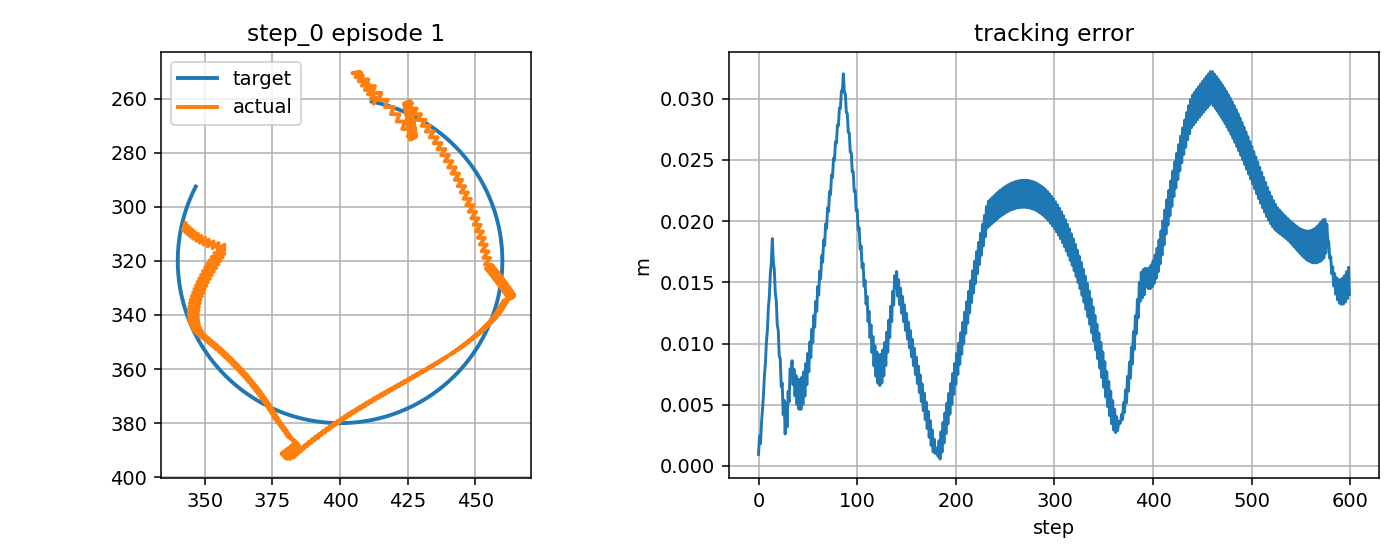

The file beside this chart, header and first rows:
step, t, x_target_px, y_target_px, x_ee_px, y_ee_px, q1, q2, dq1, dq2, tau1, tau2, tau_pd1, tau_pd2, reward, ee_error_px, ee_error_m, q_error_norm, dq_error_norm, action_norm, action_saturation, tau_total_norm, tau_residual_norm, q_abs_max
0, 9.801, 411.7, 261.2, 412.4, 261.8, -2.143, 1.473, 0.162, 0.3764, -0.5152, 1.138, -0.5148, 1.131, 0.9437, 0.9381, 0.0009381, 0.00566, 0.338, 0.001306, 0.0, 1.249, 0.006531, 2.143
1, 9.817, 412.2, 261.3, 414, 259.6, -2.128, 1.452, 0.8681, -1.29, -2.163, -2.05, -2.163, -2.056, 0.8718, 2.434, 0.002434, 0.02147, 1.537, 0.001285, 0.0, 2.98, 0.006425, 2.128
2, 9.834, 412.7, 261.4, 411.3, 260.1, -2.141, 1.458, -0.7986, 0.3764, -9.688, 12.07, -9.689, 12.06, 0.9395, 1.815, 0.001815, 0.0112, 0.9628, 0.001141, 0.0, 15.48, 0.005706, 2.141
3, 9.851, 413.2, 261.5, 412.9, 258, -2.127, 1.437, 0.8681, -1.29, 7.519, -1.446, 7.52, -1.453, 0.8239, 3.498, 0.003498, 0.0352, 1.541, 0.001432, 0.0, 7.657, 0.00716, 2.127
4, 9.867, 413.7, 261.6, 410.3, 258.5, -2.14, 1.443, -0.7986, 0.3764, -9.613, 12.68, -9.613, 12.67, 0.7935, 4.581, 0.004581, 0.02817, 0.9602, 0.00115, 0.0, 15.91, 0.005752, 2.14
5, 9.884, 414.1, 261.7, 411.8, 256.4, -2.126, 1.421, 0.8681, -1.29, 7.593, -0.8388, 7.594, -0.846, 0.7375, 5.815, 0.005815, 0.05102, 1.544, 0.00144, 0.0, 7.64, 0.007198, 2.126
6, 9.901, 414.6, 261.8, 409.2, 256.9, -2.139, 1.428, -0.7986, 0.3764, -9.54, 13.28, -9.54, 13.28, 0.6707, 7.358, 0.007358, 0.04525, 0.9576, 0.00116, 0.0, 16.35, 0.005799, 2.139
7, 9.917, 415.1, 261.9, 410.7, 254.8, -2.125, 1.406, 0.8681, -1.29, 7.665, -0.2281, 7.666, -0.2353, 0.633, 8.417, 0.008417, 0.06754, 1.548, 0.001448, 0.0, 7.669, 0.007238, 2.125
8, 9.934, 415.6, 262.1, 408, 255.3, -2.138, 1.412, -0.7986, 0.3764, -9.469, 13.9, -9.469, 13.89, 0.5518, 10.15, 0.01015, 0.06244, 0.955, 0.001169, 0.0, 16.82, 0.005843, 2.138
9, 9.951, 416.1, 262.2, 409.6, 253.2, -2.123, 1.391, 0.8681, -1.29, 7.735, 0.3864, 7.736, 0.3791, 0.5219, 11.11, 0.01111, 0.08443, 1.552, 0.001455, 0.0, 7.745, 0.007277, 2.123
10, 9.967, 416.6, 262.3, 406.9, 253.7, -2.137, 1.397, -0.7986, 0.3764, -9.4, 14.51, -9.4, 14.51, 0.4329, 12.94, 0.01294, 0.07973, 0.9524, 0.001178, 0.0, 17.29, 0.00589, 2.137
11, 9.984, 417, 262.5, 408.4, 251.6, -2.122, 1.376, 0.8681, -1.29, 7.802, 1.005, 7.803, 0.9974, 0.407, 13.86, 0.01386, 0.1016, 1.556, 0.001462, 0.0, 7.867, 0.007311, 2.122
12, 10, 417.5, 262.6, 405.7, 252.2, -2.136, 1.382, -0.7986, 0.3764, -9.334, 15.13, -9.334, 15.13, -0.687, 15.75, 0.01575, 0.09713, 0.9498, 0.001187, 0.0, 17.78, 0.005937, 2.136
13, 10.02, 418, 262.8, 407.3, 250.1, -2.121, 1.36, 0.8681, -1.29, 7.868, 1.626, 7.868, 1.619, -0.7106, 16.62, 0.01662, 0.1189, 1.559, 0.001469, 0.0, 8.034, 0.007345, 2.121
14, 10.03, 418.5, 262.9, 404.6, 250.6, -2.134, 1.367, -0.7986, 0.3764, -9.27, 15.76, -9.27, 15.75, -0.8081, 18.57, 0.01857, 0.1146, 0.9472, 0.001197, 0.0, 18.28, 0.005984, 2.134
15, 10.05, 418.9, 263.1, 408, 250.5, -2.12, 1.365, 0.8681, -0.1323, 7.931, 2.252, 7.931, 2.245, -0.6588, 16.71, 0.01671, 0.117, 0.7979, 0.001476, 0.0, 8.244, 0.007379, 2.12
16, 10.07, 419.4, 263.2, 407.1, 253, -2.133, 1.39, -0.7986, 1.534, -9.194, 6.459, -9.194, 6.453, -0.6448, 16.02, 0.01602, 0.09411, 1.715, 0.001221, 0.0, 11.24, 0.006106, 2.133
17, 10.08, 419.9, 263.4, 410.5, 252.9, -2.119, 1.388, 0.8681, -0.1323, 8.019, -7.705, 8.02, -7.713, 0.4552, 14.11, 0.01411, 0.09603, 0.8003, 0.001503, 0.0, 11.12, 0.007516, 2.119
18, 10.1, 420.4, 263.6, 409.6, 255.4, -2.132, 1.413, -0.7986, 1.534, -9.108, 5.767, -9.107, 5.761, 0.4604, 13.51, 0.01351, 0.07404, 1.711, 0.001203, 0.0, 10.78, 0.006016, 2.132
19, 10.12, 420.8, 263.7, 412.9, 255.4, -2.118, 1.411, 0.8681, -0.1323, 8.105, -8.396, 8.105, -8.404, 0.5673, 11.53, 0.01153, 0.07525, 0.8027, 0.001491, 0.0, 11.67, 0.007453, 2.118
20, 10.13, 421.3, 263.9, 412, 257.9, -2.131, 1.437, -0.7986, 1.534, -9.023, 5.078, -9.023, 5.072, 0.5597, 11.08, 0.01108, 0.05484, 1.708, 0.001185, 0.0, 10.35, 0.005924, 2.131
21, 10.15, 421.8, 264.1, 415.3, 257.9, -2.116, 1.435, 0.8681, -0.1323, 8.187, -9.084, 8.188, -9.091, 0.6774, 8.971, 0.008971, 0.05477, 0.805, 0.001478, 0.0, 12.23, 0.007392, 2.116
22, 10.17, 422.2, 264.3, 414.3, 260.5, -2.13, 1.46, -0.7986, 1.534, -8.941, 4.391, -8.941, 4.385, 0.6497, 8.781, 0.008781, 0.03762, 1.704, 0.001167, 0.0, 9.961, 0.005833, 2.13
23, 10.18, 422.7, 264.5, 417.6, 260.5, -2.115, 1.458, 0.8681, -0.1323, 8.268, -9.768, 8.269, -9.776, 0.7845, 6.478, 0.006478, 0.03489, 0.8074, 0.001466, 0.0, 12.8, 0.00733, 2.115
24, 10.2, 423.2, 264.7, 416.6, 263.1, -2.129, 1.484, -0.7986, 1.534, -8.862, 3.708, -8.862, 3.703, 0.7226, 6.76, 0.00676, 0.02633, 1.701, 0.00115, 0.0, 9.607, 0.005749, 2.129
25, 10.22, 423.6, 264.8, 419.8, 263.1, -2.114, 1.481, 0.8681, -0.1323, 8.346, -10.45, 8.347, -10.46, 0.8844, 4.17, 0.00417, 0.01737, 0.8098, 0.001454, 0.0, 13.37, 0.007268, 2.114
26, 10.23, 424.1, 265, 418.8, 265.8, -2.127, 1.507, -0.7986, 1.534, -8.786, 3.029, -8.785, 3.023, 0.7612, 5.343, 0.005343, 0.02874, 1.697, 0.001133, 0.0, 9.293, 0.005667, 2.127
27, 10.25, 424.5, 265.2, 422, 265.8, -2.113, 1.505, 0.8681, -0.1323, 8.421, -11.13, 8.422, -11.14, 0.9503, 2.602, 0.002602, 0.01543, 0.8122, 0.001441, 0.0, 13.95, 0.007203, 2.113
28, 10.27, 425, 265.5, 420.9, 268.5, -2.126, 1.53, -0.7986, 1.534, -8.712, 2.352, -8.711, 2.347, 0.7444, 5.067, 0.005067, 0.04242, 1.693, 0.001117, 0.0, 9.024, 0.005585, 2.126
29, 10.28, 425.4, 265.7, 424.1, 268.5, -2.112, 1.528, 0.8681, -0.1323, 8.494, -11.8, 8.495, -11.81, 0.9085, 3.18, 0.00318, 0.03183, 0.8146, 0.001428, 0.0, 14.54, 0.007142, 2.112
30, 10.3, 425.9, 265.9, 423, 271.2, -2.125, 1.554, -0.7986, 1.534, -8.64, 1.679, -8.64, 1.673, 0.691, 6.09, 0.00609, 0.06, 1.69, 0.001102, 0.0, 8.802, 0.005508, 2.125
31, 10.32, 426.3, 266.1, 426.1, 271.3, -2.111, 1.551, 0.8681, -0.1323, 8.563, -12.47, 8.565, -12.48, 0.8025, 5.235, 0.005235, 0.05112, 0.817, 0.001418, 0.0, 15.13, 0.007091, 2.111
32, 10.33, 426.8, 266.3, 425, 274, -2.124, 1.577, -0.7986, 1.534, -8.571, 1.008, -8.571, 1.003, 0.6169, 7.923, 0.007923, 0.07883, 1.686, 0.001086, 0.0, 8.631, 0.005432, 2.124
33, 10.35, 427.2, 266.5, 428.1, 274.2, -2.11, 1.575, 0.8681, -0.1323, 8.631, -13.14, 8.632, -13.15, 0.6889, 7.658, 0.007658, 0.07088, 0.8194, 0.001407, 0.0, 15.72, 0.007036, 2.11
34, 10.37, 427.7, 266.8, 425.9, 275.2, -2.123, 1.586, -0.7986, 0.6947, -8.505, 0.3406, -8.505, 0.3353, 0.6229, 8.597, 0.008597, 0.08508, 1.062, 0.001071, 0.0, 8.512, 0.005357, 2.123
35, 10.38, 428.1, 267, 428, 273.6, -2.108, 1.57, 0.8681, -0.972, 8.689, -6.61, 8.69, -6.617, 0.7663, 6.625, 0.006625, 0.06373, 1.331, 0.001356, 0.0, 10.92, 0.006779, 2.108
36, 10.4, 428.6, 267.2, 425.9, 274.7, -2.122, 1.582, -0.7986, 0.6947, -8.456, 7.358, -8.456, 7.353, 0.6462, 7.9, 0.0079, 0.07846, 1.059, 0.001038, 0.0, 11.21, 0.005191, 2.122
37, 10.42, 429, 267.5, 428, 273.1, -2.107, 1.566, 0.8681, -0.972, 8.737, -6.308, 8.738, -6.315, 0.8082, 5.722, 0.005722, 0.05672, 1.335, 0.001358, 0.0, 10.78, 0.006789, 2.107
38, 10.43, 429.4, 267.7, 425.8, 274.1, -2.121, 1.577, -0.7986, 0.6947, -8.409, 7.662, -8.409, 7.657, 0.6611, 7.383, 0.007383, 0.07203, 1.056, 0.00104, 0.0, 11.38, 0.005201, 2.121
39, 10.45, 429.9, 268, 427.9, 272.6, -2.106, 1.561, 0.8681, -0.972, 8.782, -6.002, 8.784, -6.009, 0.8412, 5.024, 0.005024, 0.04994, 1.338, 0.00136, 0.0, 10.64, 0.0068, 2.106
40, 10.47, 430.3, 268.2, 425.7, 273.6, -2.119, 1.573, -0.7986, 0.6947, -8.364, 7.97, -8.363, 7.965, 0.6666, 7.087, 0.007087, 0.06588, 1.053, 0.001042, 0.0, 11.55, 0.005211, 2.119
41, 10.48, 430.7, 268.5, 427.8, 272.1, -2.105, 1.556, 0.8681, -0.972, 8.826, -5.693, 8.828, -5.7, 0.8602, 4.629, 0.004629, 0.04355, 1.342, 0.001362, 0.0, 10.5, 0.006811, 2.105
42, 10.5, 431.2, 268.7, 425.6, 273.1, -2.118, 1.568, -0.7986, 0.6947, -8.321, 8.281, -8.321, 8.276, 0.6628, 7.042, 0.007042, 0.06013, 1.05, 0.001044, 0.0, 11.74, 0.005221, 2.118
43, 10.52, 431.6, 269, 427.7, 271.5, -2.104, 1.552, 0.8681, -0.972, 8.868, -5.381, 8.869, -5.387, 0.8608, 4.62, 0.00462, 0.03783, 1.345, 0.001365, 0.0, 10.37, 0.006823, 2.104
44, 10.53, 432, 269.3, 425.6, 272.6, -2.117, 1.563, -0.7986, 0.6947, -8.281, 8.595, -8.28, 8.59, 0.6509, 7.257, 0.007257, 0.05497, 1.047, 0.001046, 0.0, 11.93, 0.005231, 2.117
45, 10.55, 432.4, 269.5, 427.7, 271, -2.103, 1.547, 0.8681, -0.972, 8.908, -5.065, 8.909, -5.072, 0.8428, 5.003, 0.005003, 0.03319, 1.348, 0.001367, 0.0, 10.25, 0.006834, 2.103
46, 10.57, 432.9, 269.8, 425.5, 272, -2.116, 1.559, -0.7986, 0.6947, -8.242, 8.912, -8.242, 8.907, 0.6322, 7.713, 0.007713, 0.05061, 1.044, 0.001048, 0.0, 12.14, 0.005242, 2.116
47, 10.58, 433.3, 270.1, 427.6, 270.5, -2.101, 1.542, 0.8681, -0.972, 8.945, -4.746, 8.947, -4.753, 0.8102, 5.704, 0.005704, 0.03021, 1.352, 0.001369, 0.0, 10.13, 0.006846, 2.101
48, 10.6, 433.7, 270.4, 425.4, 271.5, -2.115, 1.554, -0.7986, 0.6947, -8.206, 9.233, -8.205, 9.228, 0.6073, 8.372, 0.008372, 0.04732, 1.041, 0.001051, 0.0, 12.35, 0.005253, 2.115
49, 10.62, 434.1, 270.6, 427.5, 270, -2.1, 1.538, 0.8681, -0.972, 8.981, -4.424, 8.982, -4.43, 0.7683, 6.624, 0.006624, 0.02948, 1.355, 0.001372, 0.0, 10.01, 0.006858, 2.1
50, 10.63, 434.5, 270.9, 425.3, 271, -2.114, 1.549, -0.7986, 0.6947, -8.171, 9.557, -8.17, 9.551, 0.5768, 9.192, 0.009192, 0.0454, 1.038, 0.001052, 0.0, 12.57, 0.005261, 2.114
51, 10.65, 434.9, 271.2, 427.4, 269.5, -2.099, 1.533, 0.8681, -0.972, 9.014, -4.098, 9.016, -4.105, 0.7206, 7.688, 0.007688, 0.03123, 1.358, 0.001374, 0.0, 9.902, 0.00687, 2.099
52, 10.67, 435.3, 271.5, 425.2, 270.5, -2.112, 1.545, -0.7986, 0.6947, -8.139, 9.883, -8.138, 9.878, 0.5415, 10.14, 0.01014, 0.04507, 1.035, 0.001054, 0.0, 12.8, 0.00527, 2.112
53, 10.68, 435.7, 271.8, 427.4, 269, -2.098, 1.529, 0.8681, -0.972, 9.045, -3.77, 9.047, -3.776, 0.6695, 8.846, 0.008846, 0.03516, 1.362, 0.001376, 0.0, 9.799, 0.006881, 2.098
54, 10.7, 436.1, 272.1, 425.2, 270, -2.111, 1.54, -0.7986, 0.6947, -8.109, 10.21, -8.108, 10.21, 0.5021, 11.18, 0.01118, 0.04641, 1.032, 0.001056, 0.0, 13.04, 0.005279, 2.111
55, 10.72, 436.5, 272.4, 427.3, 268.5, -2.097, 1.524, 0.8681, -0.972, 9.074, -3.438, 9.076, -3.445, 0.6162, 10.07, 0.01007, 0.0407, 1.365, 0.001378, 0.0, 9.704, 0.00689, 2.097
56, 10.73, 436.9, 272.7, 425.1, 269.5, -2.11, 1.536, -0.7986, 0.6947, -8.08, 10.55, -8.08, 10.54, 0.4593, 12.29, 0.01229, 0.04935, 1.029, 0.001057, 0.0, 13.29, 0.005287, 2.11
57, 10.75, 437.3, 273, 427.2, 267.9, -2.096, 1.519, 0.8681, -0.972, 9.102, -3.104, 9.103, -3.111, 0.5613, 11.33, 0.01133, 0.04734, 1.368, 0.00138, 0.0, 9.616, 0.0069, 2.096
58, 10.77, 437.7, 273.3, 425, 269, -2.109, 1.531, -0.7986, 0.6947, -8.054, 10.88, -8.054, 10.88, 0.4138, 13.45, 0.01345, 0.05365, 1.027, 0.001059, 0.0, 13.54, 0.005295, 2.109
59, 10.78, 438.1, 273.6, 427.1, 267.4, -2.095, 1.515, 0.8681, -0.972, 9.127, -2.766, 9.128, -2.773, 0.5053, 12.63, 0.01263, 0.05472, 1.371, 0.001382, 0.0, 9.537, 0.006909, 2.095
... 540 more rows
